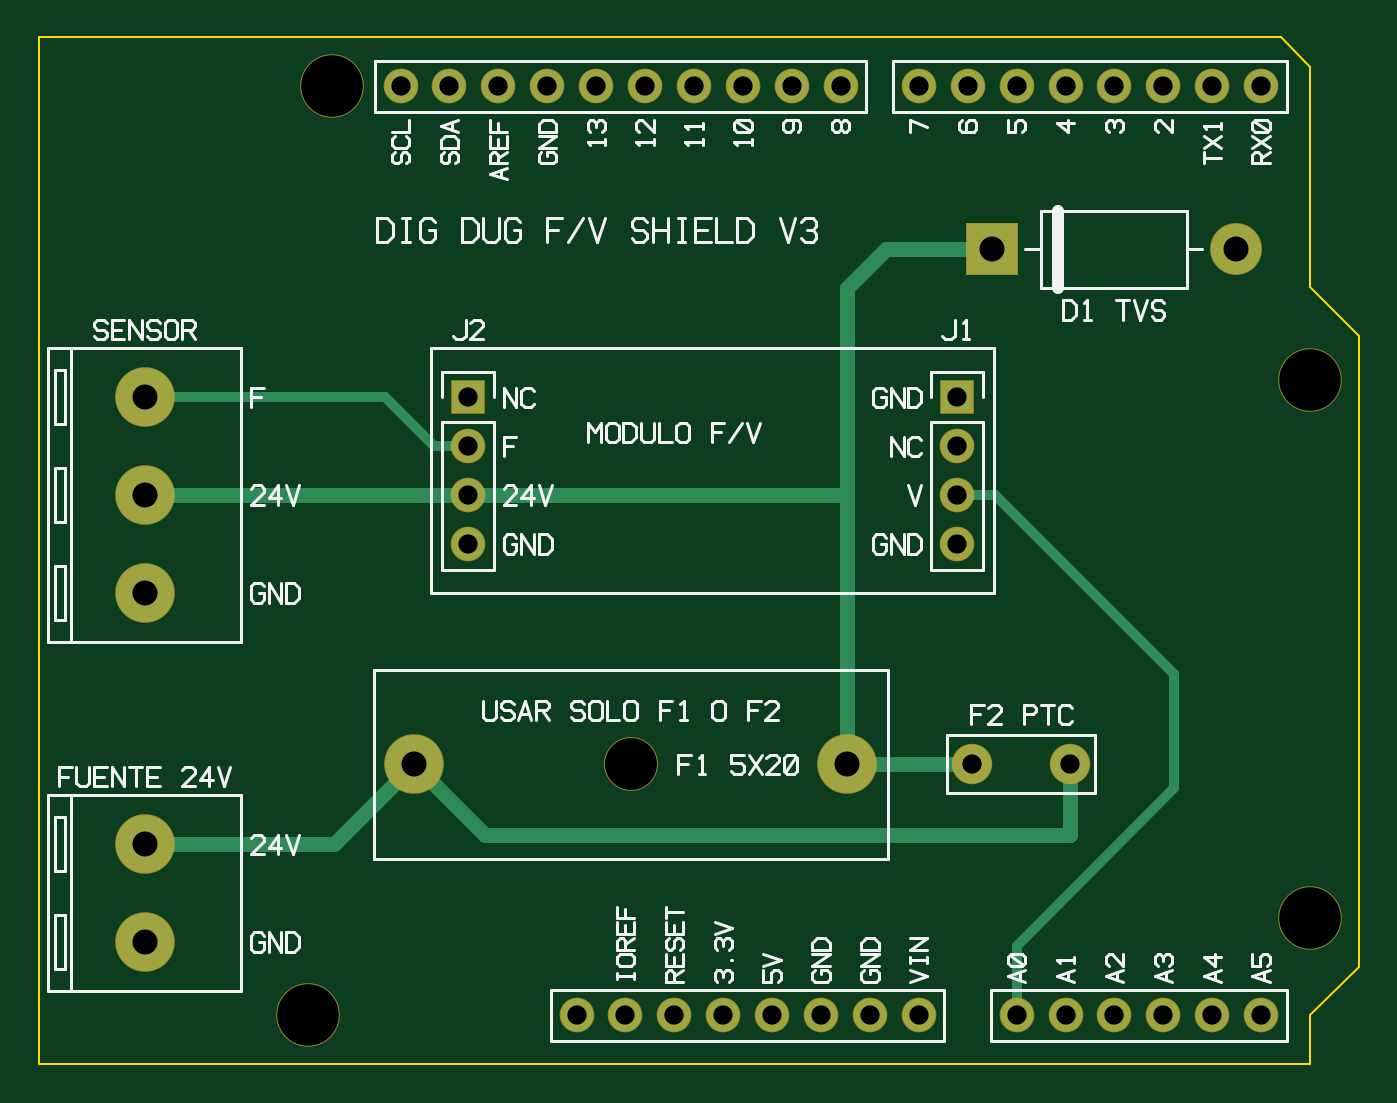
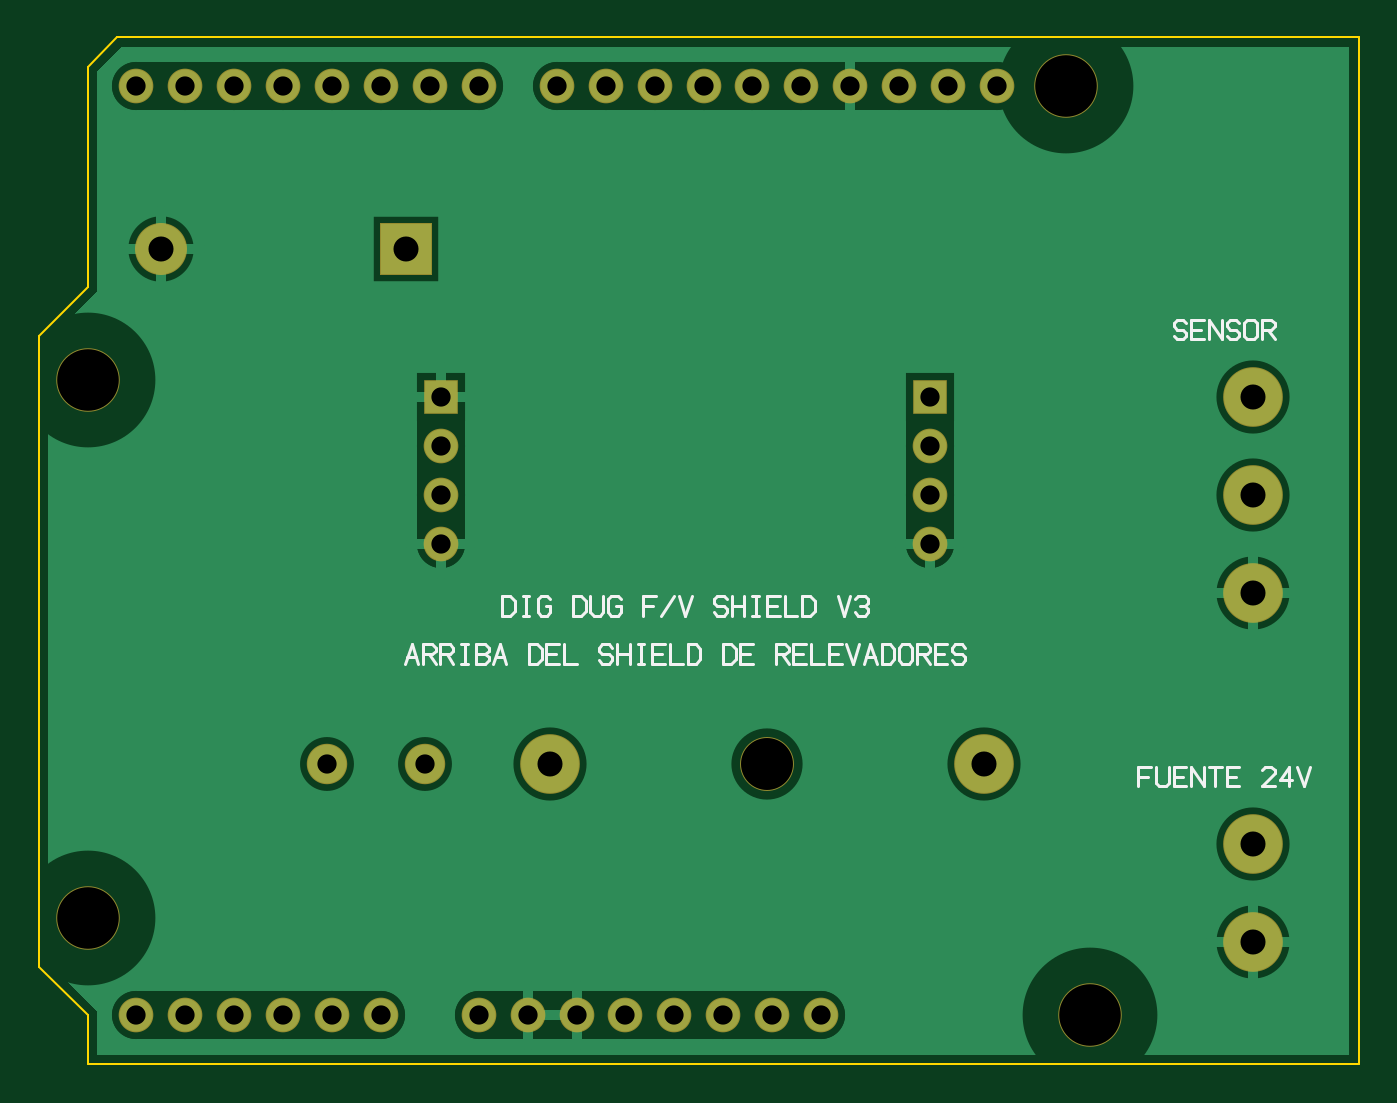
Circuit board: 9 layer files. Board 68.6 x 53.3 mm.
- bottom_copper: DigDug_Shield_FV-B_Cu.gbl (5005 bytes)
- bottom_mask: DigDug_Shield_FV-B_Mask.gbs (1837 bytes)
- bottom_silk: DigDug_Shield_FV-B_Silkscreen.gbo (9455 bytes)
- outline: DigDug_Shield_FV-Edge_Cuts.gm1 (559 bytes)
- top_copper: DigDug_Shield_FV-F_Cu.gtl (2390 bytes)
- top_mask: DigDug_Shield_FV-F_Mask.gts (1837 bytes)
- top_silk: DigDug_Shield_FV-F_Silkscreen.gto (30440 bytes)
- drill: DigDug_Shield_FV-NPTH.drl (281 bytes)
- drill: DigDug_Shield_FV-PTH.drl (1041 bytes)

=== bottom_copper: DigDug_Shield_FV-B_Cu.gbl ===
%TF.GenerationSoftware,Claude,generar_shield.py,3*%
%TF.CreationDate,2026-10-27T00:00:00-06:00*%
%TF.ProjectId,DigDug_Shield_FV,4783bc3470fb580a9c8bd4668be7e6fa,rev3*%
%TF.SameCoordinates,Original*%
%TF.FileFunction,Copper,L2,Bot*%
%TF.FilePolarity,Positive*%
%FSLAX46Y46*%
G04 Dig Dug - shield F/V formato Arduino Uno*
%MOMM*%
%LPD*%
G01*
%ADD10C,2.500000*%
%ADD11R,2.500000X2.500000*%
%ADD12C,3.800000*%
%ADD13C,3.700000*%
%ADD14C,2.800000*%
%ADD15R,3.400000X3.400000*%
%ADD16C,3.400000*%
%ADD17C,7.000000*%
%ADD18R,1.700000X1.700000*%
%ADD19C,1.700000*%
%ADD20C,3.000000*%
%ADD21C,2.000000*%
%ADD22R,2.600000X2.600000*%
%ADD23C,2.600000*%
%ADD24C,0.500000*%
G36*
X500000Y52840000D02*
X64312893Y52840000D01*
X65540000Y51612893D01*
X65540000Y40182893D01*
X68080000Y37642893D01*
X68080000Y5287107D01*
X65540000Y2747107D01*
X65540000Y500000D01*
X500000Y500000D01*
X500000Y52840000D01*
G37*
%LPC*%
D10*
X47700000Y34650000D02*
X47700000Y27030000D01*
X22300000Y34650000D02*
X22300000Y27030000D01*
X18800000Y50800000D02*
X41660000Y50800000D01*
X45720000Y50800000D02*
X63500000Y50800000D01*
X27940000Y2540000D02*
X45720000Y2540000D01*
X50800000Y2540000D02*
X63500000Y2540000D01*
D11*
X47700000Y34650000D03*
D10*
X47700000Y32110000D03*
X47700000Y29570000D03*
X47700000Y27030000D03*
D11*
X22300000Y34650000D03*
D10*
X22300000Y32110000D03*
X22300000Y29570000D03*
X22300000Y27030000D03*
D12*
X5500000Y34650000D03*
X5500000Y29570000D03*
X5500000Y24490000D03*
X5500000Y11430000D03*
X5500000Y6350000D03*
X19500000Y15590000D03*
X42000000Y15590000D03*
D13*
X30750000Y15590000D03*
D14*
X48500000Y15590000D03*
X53580000Y15590000D03*
D15*
X49500000Y42340000D03*
D16*
X62200000Y42340000D03*
D10*
X18800000Y50800000D03*
X21340000Y50800000D03*
X23880000Y50800000D03*
X26420000Y50800000D03*
X28960000Y50800000D03*
X31500000Y50800000D03*
X34040000Y50800000D03*
X36580000Y50800000D03*
X39120000Y50800000D03*
X41660000Y50800000D03*
X45720000Y50800000D03*
X48260000Y50800000D03*
X50800000Y50800000D03*
X53340000Y50800000D03*
X55880000Y50800000D03*
X58420000Y50800000D03*
X60960000Y50800000D03*
X63500000Y50800000D03*
X27940000Y2540000D03*
X30480000Y2540000D03*
X33020000Y2540000D03*
X35560000Y2540000D03*
X38100000Y2540000D03*
X40640000Y2540000D03*
X43180000Y2540000D03*
X45720000Y2540000D03*
X50800000Y2540000D03*
X53340000Y2540000D03*
X55880000Y2540000D03*
X58420000Y2540000D03*
X60960000Y2540000D03*
X63500000Y2540000D03*
D17*
X13970000Y2540000D03*
X15240000Y50800000D03*
X66040000Y35560000D03*
X66040000Y7620000D03*
%LPD*%
D18*
X47700000Y34650000D03*
D19*
X47700000Y32110000D03*
X47700000Y29570000D03*
X47700000Y27030000D03*
D18*
X22300000Y34650000D03*
D19*
X22300000Y32110000D03*
X22300000Y29570000D03*
X22300000Y27030000D03*
D20*
X5500000Y34650000D03*
X5500000Y29570000D03*
X5500000Y24490000D03*
X5500000Y11430000D03*
X5500000Y6350000D03*
X19500000Y15590000D03*
X42000000Y15590000D03*
D21*
X48500000Y15590000D03*
X53580000Y15590000D03*
D22*
X49500000Y42340000D03*
D23*
X62200000Y42340000D03*
D19*
X18800000Y50800000D03*
X21340000Y50800000D03*
X23880000Y50800000D03*
X26420000Y50800000D03*
X28960000Y50800000D03*
X31500000Y50800000D03*
X34040000Y50800000D03*
X36580000Y50800000D03*
X39120000Y50800000D03*
X41660000Y50800000D03*
X45720000Y50800000D03*
X48260000Y50800000D03*
X50800000Y50800000D03*
X53340000Y50800000D03*
X55880000Y50800000D03*
X58420000Y50800000D03*
X60960000Y50800000D03*
X63500000Y50800000D03*
X27940000Y2540000D03*
X30480000Y2540000D03*
X33020000Y2540000D03*
X35560000Y2540000D03*
X38100000Y2540000D03*
X40640000Y2540000D03*
X43180000Y2540000D03*
X45720000Y2540000D03*
X50800000Y2540000D03*
X53340000Y2540000D03*
X55880000Y2540000D03*
X58420000Y2540000D03*
X60960000Y2540000D03*
X63500000Y2540000D03*
D24*
X47700000Y34650000D02*
X49300000Y34650000D01*
X47700000Y34650000D02*
X46100000Y34650000D01*
X47700000Y34650000D02*
X47700000Y36250000D01*
X47700000Y27030000D02*
X49300000Y27030000D01*
X47700000Y27030000D02*
X46100000Y27030000D01*
X47700000Y27030000D02*
X47700000Y25430000D01*
X22300000Y27030000D02*
X23900000Y27030000D01*
X22300000Y27030000D02*
X20700000Y27030000D01*
X22300000Y27030000D02*
X22300000Y25430000D01*
X5500000Y24490000D02*
X7750000Y24490000D01*
X5500000Y24490000D02*
X3250000Y24490000D01*
X5500000Y24490000D02*
X5500000Y22240000D01*
X5500000Y24490000D02*
X5500000Y26740000D01*
X5500000Y6350000D02*
X7750000Y6350000D01*
X5500000Y6350000D02*
X3250000Y6350000D01*
X5500000Y6350000D02*
X5500000Y4100000D01*
X5500000Y6350000D02*
X5500000Y8600000D01*
X62200000Y42340000D02*
X64250000Y42340000D01*
X62200000Y42340000D02*
X60150000Y42340000D01*
X62200000Y42340000D02*
X62200000Y40290000D01*
X62200000Y42340000D02*
X62200000Y44390000D01*
X26420000Y50800000D02*
X26420000Y49200000D01*
X26420000Y50800000D02*
X26420000Y52400000D01*
X40640000Y2540000D02*
X42240000Y2540000D01*
X40640000Y2540000D02*
X40640000Y940000D01*
X40640000Y2540000D02*
X40640000Y4140000D01*
X43180000Y2540000D02*
X41580000Y2540000D01*
X43180000Y2540000D02*
X43180000Y940000D01*
X43180000Y2540000D02*
X43180000Y4140000D01*
M02*

=== bottom_mask: DigDug_Shield_FV-B_Mask.gbs ===
%TF.GenerationSoftware,Claude,generar_shield.py,3*%
%TF.CreationDate,2026-10-27T00:00:00-06:00*%
%TF.ProjectId,DigDug_Shield_FV,4783bc3470fb580a9c8bd4668be7e6fa,rev3*%
%TF.SameCoordinates,Original*%
%TF.FileFunction,Soldermask,Bot*%
%TF.FilePolarity,Negative*%
%FSLAX46Y46*%
G04 Dig Dug - shield F/V formato Arduino Uno*
%MOMM*%
%LPD*%
G01*
%ADD10R,1.800000X1.800000*%
%ADD11C,1.800000*%
%ADD12C,3.100000*%
%ADD13C,2.800000*%
%ADD14C,2.100000*%
%ADD15R,2.700000X2.700000*%
%ADD16C,2.700000*%
%ADD17C,3.300000*%
D10*
X47700000Y34650000D03*
D11*
X47700000Y32110000D03*
X47700000Y29570000D03*
X47700000Y27030000D03*
D10*
X22300000Y34650000D03*
D11*
X22300000Y32110000D03*
X22300000Y29570000D03*
X22300000Y27030000D03*
D12*
X5500000Y34650000D03*
X5500000Y29570000D03*
X5500000Y24490000D03*
X5500000Y11430000D03*
X5500000Y6350000D03*
X19500000Y15590000D03*
X42000000Y15590000D03*
D13*
X30750000Y15590000D03*
D14*
X48500000Y15590000D03*
X53580000Y15590000D03*
D15*
X49500000Y42340000D03*
D16*
X62200000Y42340000D03*
D11*
X18800000Y50800000D03*
X21340000Y50800000D03*
X23880000Y50800000D03*
X26420000Y50800000D03*
X28960000Y50800000D03*
X31500000Y50800000D03*
X34040000Y50800000D03*
X36580000Y50800000D03*
X39120000Y50800000D03*
X41660000Y50800000D03*
X45720000Y50800000D03*
X48260000Y50800000D03*
X50800000Y50800000D03*
X53340000Y50800000D03*
X55880000Y50800000D03*
X58420000Y50800000D03*
X60960000Y50800000D03*
X63500000Y50800000D03*
X27940000Y2540000D03*
X30480000Y2540000D03*
X33020000Y2540000D03*
X35560000Y2540000D03*
X38100000Y2540000D03*
X40640000Y2540000D03*
X43180000Y2540000D03*
X45720000Y2540000D03*
X50800000Y2540000D03*
X53340000Y2540000D03*
X55880000Y2540000D03*
X58420000Y2540000D03*
X60960000Y2540000D03*
X63500000Y2540000D03*
D17*
X13970000Y2540000D03*
X15240000Y50800000D03*
X66040000Y35560000D03*
X66040000Y7620000D03*
M02*

=== bottom_silk: DigDug_Shield_FV-B_Silkscreen.gbo (9455 bytes, source omitted) ===
=== outline: DigDug_Shield_FV-Edge_Cuts.gm1 ===
%TF.GenerationSoftware,Claude,generar_shield.py,3*%
%TF.CreationDate,2026-10-27T00:00:00-06:00*%
%TF.ProjectId,DigDug_Shield_FV,4783bc3470fb580a9c8bd4668be7e6fa,rev3*%
%TF.SameCoordinates,Original*%
%TF.FileFunction,Profile,NP*%
%TF.FilePolarity,Positive*%
%FSLAX46Y46*%
G04 Dig Dug - shield F/V formato Arduino Uno*
%MOMM*%
%LPD*%
G01*
%ADD10C,0.100000*%
D10*
X0Y53340000D02*
X64520000Y53340000D01*
X66040000Y51820000D01*
X66040000Y40390000D01*
X68580000Y37850000D01*
X68580000Y5080000D01*
X66040000Y2540000D01*
X66040000Y0D01*
X0Y0D01*
X0Y53340000D01*
M02*

=== top_copper: DigDug_Shield_FV-F_Cu.gtl ===
%TF.GenerationSoftware,Claude,generar_shield.py,3*%
%TF.CreationDate,2026-10-27T00:00:00-06:00*%
%TF.ProjectId,DigDug_Shield_FV,4783bc3470fb580a9c8bd4668be7e6fa,rev3*%
%TF.SameCoordinates,Original*%
%TF.FileFunction,Copper,L1,Top*%
%TF.FilePolarity,Positive*%
%FSLAX46Y46*%
G04 Dig Dug - shield F/V formato Arduino Uno*
%MOMM*%
%LPD*%
G01*
%ADD10R,1.700000X1.700000*%
%ADD11C,1.700000*%
%ADD12C,3.000000*%
%ADD13C,2.000000*%
%ADD14R,2.600000X2.600000*%
%ADD15C,2.600000*%
%ADD16C,0.500000*%
%ADD17C,0.800000*%
D10*
X47700000Y34650000D03*
D11*
X47700000Y32110000D03*
X47700000Y29570000D03*
X47700000Y27030000D03*
D10*
X22300000Y34650000D03*
D11*
X22300000Y32110000D03*
X22300000Y29570000D03*
X22300000Y27030000D03*
D12*
X5500000Y34650000D03*
X5500000Y29570000D03*
X5500000Y24490000D03*
X5500000Y11430000D03*
X5500000Y6350000D03*
X19500000Y15590000D03*
X42000000Y15590000D03*
D13*
X48500000Y15590000D03*
X53580000Y15590000D03*
D14*
X49500000Y42340000D03*
D15*
X62200000Y42340000D03*
D11*
X18800000Y50800000D03*
X21340000Y50800000D03*
X23880000Y50800000D03*
X26420000Y50800000D03*
X28960000Y50800000D03*
X31500000Y50800000D03*
X34040000Y50800000D03*
X36580000Y50800000D03*
X39120000Y50800000D03*
X41660000Y50800000D03*
X45720000Y50800000D03*
X48260000Y50800000D03*
X50800000Y50800000D03*
X53340000Y50800000D03*
X55880000Y50800000D03*
X58420000Y50800000D03*
X60960000Y50800000D03*
X63500000Y50800000D03*
X27940000Y2540000D03*
X30480000Y2540000D03*
X33020000Y2540000D03*
X35560000Y2540000D03*
X38100000Y2540000D03*
X40640000Y2540000D03*
X43180000Y2540000D03*
X45720000Y2540000D03*
X50800000Y2540000D03*
X53340000Y2540000D03*
X55880000Y2540000D03*
X58420000Y2540000D03*
X60960000Y2540000D03*
X63500000Y2540000D03*
D16*
X5500000Y34650000D02*
X18000000Y34650000D01*
X20540000Y32110000D01*
X22300000Y32110000D01*
D17*
X5500000Y11430000D02*
X15340000Y11430000D01*
X19500000Y15590000D01*
X42000000Y15590000D02*
X42000000Y29570000D01*
X42000000Y29570000D02*
X22300000Y29570000D01*
X19500000Y15590000D02*
X23200000Y11890000D01*
X53580000Y11890000D01*
X53580000Y15590000D01*
X48500000Y15590000D02*
X42000000Y15590000D01*
X42000000Y29570000D02*
X42000000Y40340000D01*
X44000000Y42340000D01*
X49500000Y42340000D01*
X5500000Y29570000D02*
X22300000Y29570000D01*
D16*
X47700000Y29570000D02*
X49700000Y29570000D01*
X59000000Y20270000D01*
X59000000Y14340000D01*
X50800000Y6140000D01*
X50800000Y2540000D01*
M02*

=== top_mask: DigDug_Shield_FV-F_Mask.gts ===
%TF.GenerationSoftware,Claude,generar_shield.py,3*%
%TF.CreationDate,2026-10-27T00:00:00-06:00*%
%TF.ProjectId,DigDug_Shield_FV,4783bc3470fb580a9c8bd4668be7e6fa,rev3*%
%TF.SameCoordinates,Original*%
%TF.FileFunction,Soldermask,Top*%
%TF.FilePolarity,Negative*%
%FSLAX46Y46*%
G04 Dig Dug - shield F/V formato Arduino Uno*
%MOMM*%
%LPD*%
G01*
%ADD10R,1.800000X1.800000*%
%ADD11C,1.800000*%
%ADD12C,3.100000*%
%ADD13C,2.800000*%
%ADD14C,2.100000*%
%ADD15R,2.700000X2.700000*%
%ADD16C,2.700000*%
%ADD17C,3.300000*%
D10*
X47700000Y34650000D03*
D11*
X47700000Y32110000D03*
X47700000Y29570000D03*
X47700000Y27030000D03*
D10*
X22300000Y34650000D03*
D11*
X22300000Y32110000D03*
X22300000Y29570000D03*
X22300000Y27030000D03*
D12*
X5500000Y34650000D03*
X5500000Y29570000D03*
X5500000Y24490000D03*
X5500000Y11430000D03*
X5500000Y6350000D03*
X19500000Y15590000D03*
X42000000Y15590000D03*
D13*
X30750000Y15590000D03*
D14*
X48500000Y15590000D03*
X53580000Y15590000D03*
D15*
X49500000Y42340000D03*
D16*
X62200000Y42340000D03*
D11*
X18800000Y50800000D03*
X21340000Y50800000D03*
X23880000Y50800000D03*
X26420000Y50800000D03*
X28960000Y50800000D03*
X31500000Y50800000D03*
X34040000Y50800000D03*
X36580000Y50800000D03*
X39120000Y50800000D03*
X41660000Y50800000D03*
X45720000Y50800000D03*
X48260000Y50800000D03*
X50800000Y50800000D03*
X53340000Y50800000D03*
X55880000Y50800000D03*
X58420000Y50800000D03*
X60960000Y50800000D03*
X63500000Y50800000D03*
X27940000Y2540000D03*
X30480000Y2540000D03*
X33020000Y2540000D03*
X35560000Y2540000D03*
X38100000Y2540000D03*
X40640000Y2540000D03*
X43180000Y2540000D03*
X45720000Y2540000D03*
X50800000Y2540000D03*
X53340000Y2540000D03*
X55880000Y2540000D03*
X58420000Y2540000D03*
X60960000Y2540000D03*
X63500000Y2540000D03*
D17*
X13970000Y2540000D03*
X15240000Y50800000D03*
X66040000Y35560000D03*
X66040000Y7620000D03*
M02*

=== top_silk: DigDug_Shield_FV-F_Silkscreen.gto (30440 bytes, source omitted) ===
=== drill: DigDug_Shield_FV-NPTH.drl ===
M48
; DRILL file {generar_shield.py rev3} date 2026-10-27
; FORMAT={-:-/ absolute / metric / decimal}
; #@! TF.FileFunction,NonPlated,1,2,NPTH
FMAT,2
METRIC
T1C2.700
T2C3.200
%
G90
G05
T1
X30.7500Y15.5900
T2
X13.9700Y2.5400
X15.2400Y50.8000
X66.0400Y35.5600
X66.0400Y7.6200
T0
M30

=== drill: DigDug_Shield_FV-PTH.drl ===
M48
; DRILL file {generar_shield.py rev3} date 2026-10-27
; FORMAT={-:-/ absolute / metric / decimal}
; #@! TF.FileFunction,Plated,1,2,PTH
FMAT,2
METRIC
T1C1.000
T2C1.300
%
G90
G05
T1
X47.7000Y34.6500
X47.7000Y32.1100
X47.7000Y29.5700
X47.7000Y27.0300
X22.3000Y34.6500
X22.3000Y32.1100
X22.3000Y29.5700
X22.3000Y27.0300
X48.5000Y15.5900
X53.5800Y15.5900
X18.8000Y50.8000
X21.3400Y50.8000
X23.8800Y50.8000
X26.4200Y50.8000
X28.9600Y50.8000
X31.5000Y50.8000
X34.0400Y50.8000
X36.5800Y50.8000
X39.1200Y50.8000
X41.6600Y50.8000
X45.7200Y50.8000
X48.2600Y50.8000
X50.8000Y50.8000
X53.3400Y50.8000
X55.8800Y50.8000
X58.4200Y50.8000
X60.9600Y50.8000
X63.5000Y50.8000
X27.9400Y2.5400
X30.4800Y2.5400
X33.0200Y2.5400
X35.5600Y2.5400
X38.1000Y2.5400
X40.6400Y2.5400
X43.1800Y2.5400
X45.7200Y2.5400
X50.8000Y2.5400
X53.3400Y2.5400
X55.8800Y2.5400
X58.4200Y2.5400
X60.9600Y2.5400
X63.5000Y2.5400
T2
X5.5000Y34.6500
X5.5000Y29.5700
X5.5000Y24.4900
X5.5000Y11.4300
X5.5000Y6.3500
X19.5000Y15.5900
X42.0000Y15.5900
X49.5000Y42.3400
X62.2000Y42.3400
T0
M30
